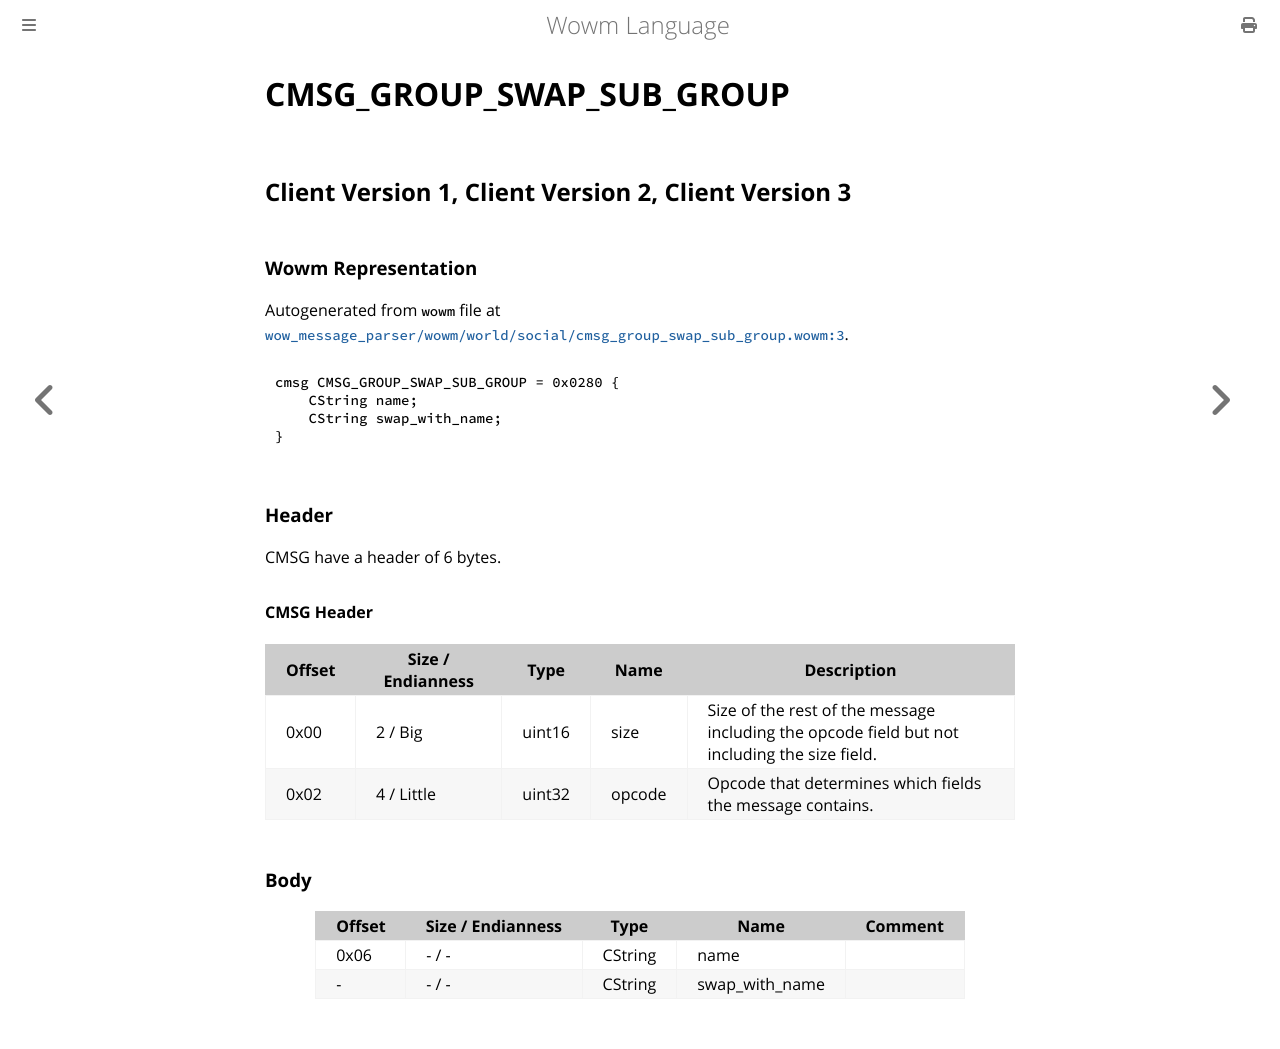

repository: gtker/wow_messages · page: docs/cmsg_group_swap_sub_group.html · generator: mdbook

# CMSG_GROUP_SWAP_SUB_GROUP

## Client Version 1, Client Version 2, Client Version 3

### Wowm Representation

Autogenerated from `wowm` file at [`wow_message_parser/wowm/world/social/cmsg_group_swap_sub_group.wowm:3`](https://github.com/gtker/wow_messages/tree/main/wow_message_parser/wowm/world/social/cmsg_group_swap_sub_group.wowm#L3).
```rust,ignore
cmsg CMSG_GROUP_SWAP_SUB_GROUP = 0x0280 {
    CString name;
    CString swap_with_name;
}
```
### Header

CMSG have a header of 6 bytes.

#### CMSG Header

| Offset | Size / Endianness | Type   | Name   | Description |
| ------ | ----------------- | ------ | ------ | ----------- |
| 0x00   | 2 / Big           | uint16 | size   | Size of the rest of the message including the opcode field but not including the size field.|
| 0x02   | 4 / Little        | uint32 | opcode | Opcode that determines which fields the message contains.|

### Body

| Offset | Size / Endianness | Type | Name | Comment |
| ------ | ----------------- | ---- | ---- | ------- |
| 0x06 | - / - | CString | name |  |
| - | - / - | CString | swap_with_name |  |
